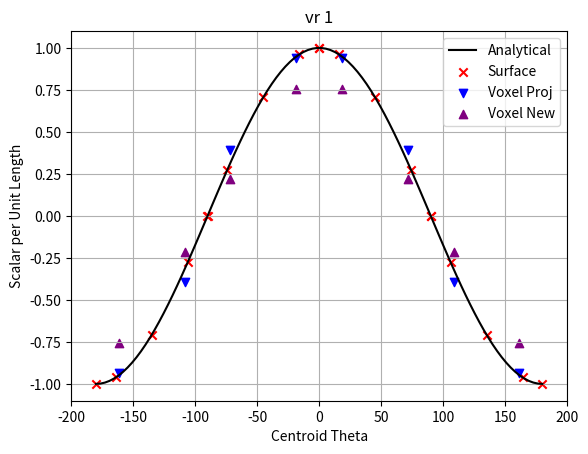
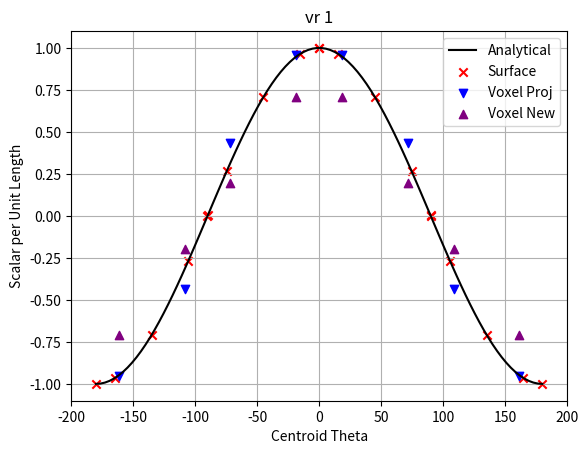
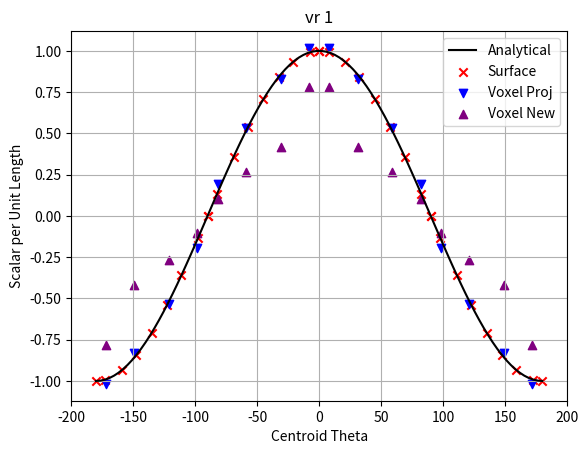
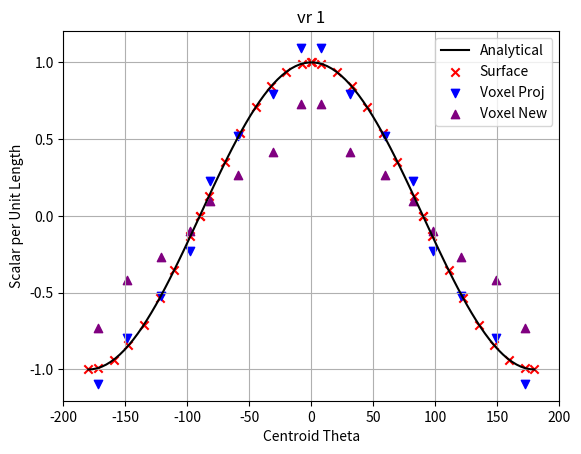
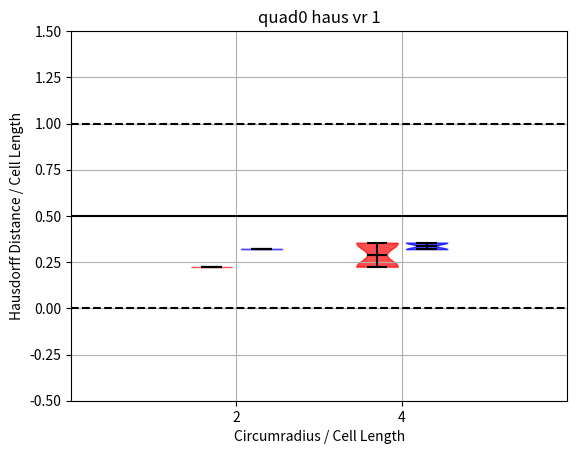
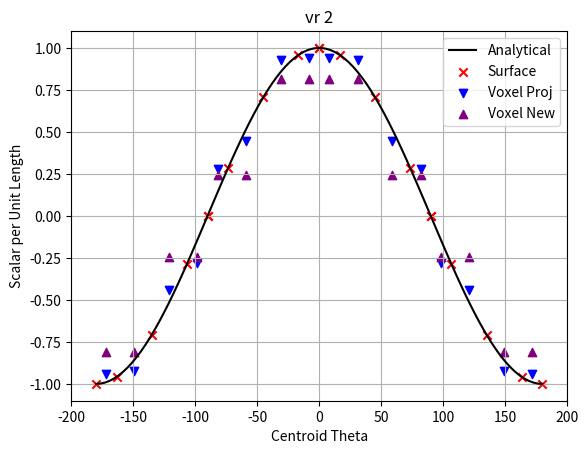
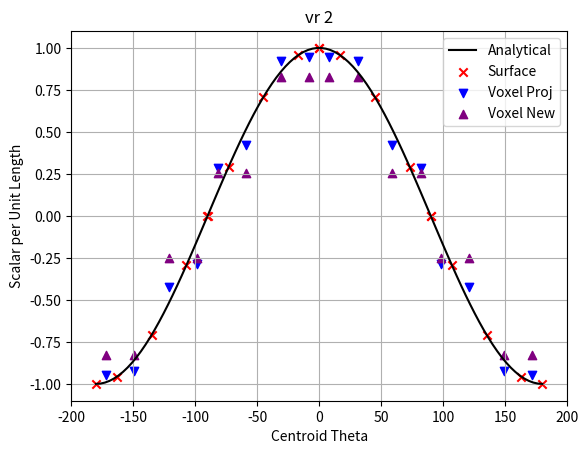
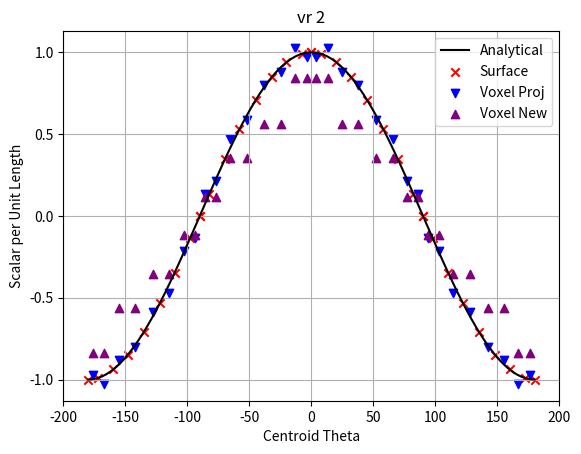
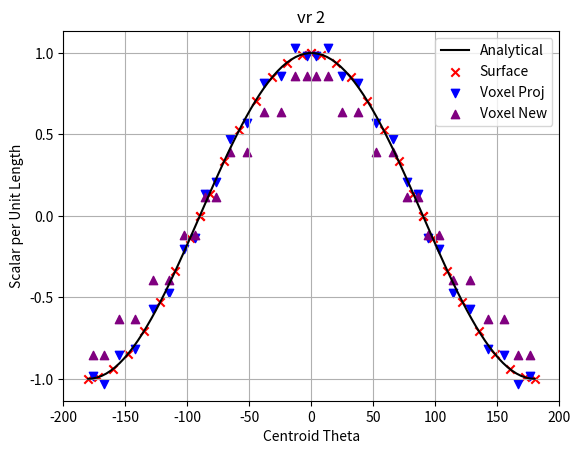
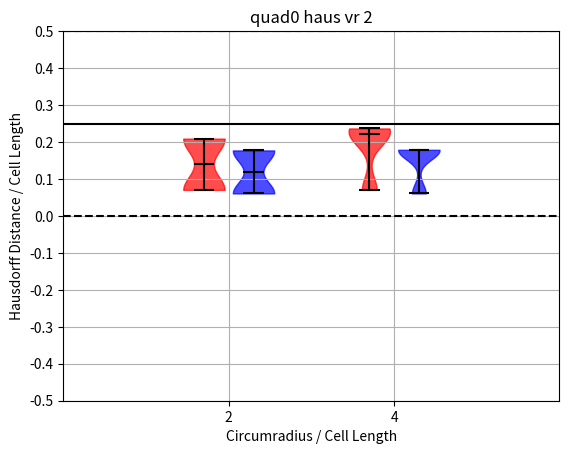
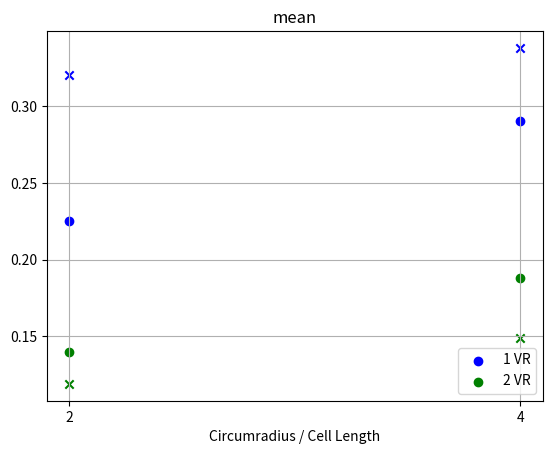
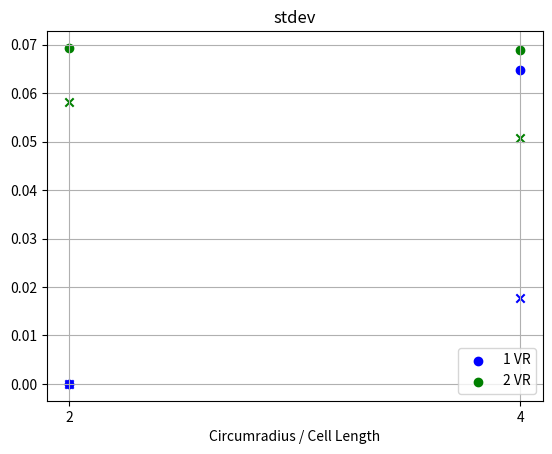

Reproduce these figures in Python, in order.
# %%
"""
Error Prediction Calculations for Isthmus
Ethan Huff (ya boi)
"""

import numpy as np
import matplotlib.pyplot as plt
import pandas as pd
from scipy.spatial import ConvexHull
import sys
import time
import copy

# %%
            
class Line:
    def __init__(self, endpts, locs=[]):
        self.vertical = 0
        self.endpts = np.array(endpts) # [[x1, y1], [x2, y2]]
        self.a = self.endpts[0] # [x,y]
        self.b = self.endpts[1]
        self.length = np.linalg.norm(self.b - self.a)
        transend = np.transpose(self.endpts)
        self.xlo = np.array([min(transend[0]), min(transend[1])])
        self.xhi = np.array([max(transend[0]), max(transend[1])])
        self.radius = 1e6
        self.theta = np.arctan2((self.b[1] - self.a[1]), (self.b[0] - self.a[0]))
        if len(locs) == 0:
            self.locs = [-1, -1]
        elif len(locs) == 2:
            self.locs = [locs[0], locs[1]]
        else:
            print('ERROR: invalid line endpoint positions')
            sys.exit(1)
        
        self.m = self.bi = 0

        if (abs(self.theta) < 1e-4):
            self.vertical = -1 # horizontal
        elif (abs(abs(self.theta) - np.pi/2) < 1e-4):
            self.vertical = 1 # vertical
        else:
            self.m = (self.b[1] - self.a[1])/(self.b[0] - self.a[0])
            self.bi = self.a[1] - self.m*self.a[0]

        self.vox_refs = []
        self.vox_fracs = []
        self.scalar = 0

        self.new_vox_refs = []
        self.new_vox_fracs = []
        self.new_intersects = []

    def get_ends(self):
        return self.endpts

    def plot(self, clr):
        ppts = np.transpose([self.a, self.b])
        plt.plot(ppts[0], ppts[1], color=clr)

    def get_y_from_x(self, x):
        if self.vertical == 1:
            return None
        elif self.vertical == -1:
            return self.a[1]
        else:
            return self.m*x + self.bi
        
    def get_x_from_y(self, y):
        if self.vertical == 1:
            return self.a[0]
        elif self.vertical == -1:
            return None
        else:
            return (y - self.bi)/self.m

class Polygon:
    def __init__(self, vertices, lines):
        self.sides = lines
        self.nsides = len(self.sides)

        self.empty_flag = 1
        if len(vertices):
            self.empty_flag = 0
            transverts = np.transpose(vertices)
            self.xlo = np.array([min(transverts[0]), min(transverts[1])])
            self.xhi = np.array([max(transverts[0]), max(transverts[1])])

    @classmethod
    def point_polygon(cls, vertices):
        sides = np.array([Line([vertices[i - 1], vertices[i]]) for i in range(len(vertices))])
        return cls(vertices, sides)

    @classmethod
    def line_polygon(cls, lines):
        vertices = []
        for sd in lines:
            vertices.append(sd.a)
            vertices.append(sd.b)
        return cls(vertices, lines)

    @classmethod
    def regular_polygon(cls, radius, nsides, rot):
        vertices = []
        dtheta = 2*np.pi/nsides
        rad_rot = (np.pi/180)*rot
        for i in range(nsides):
            # angles of corners on this line segment
            theta = np.pi/2 + dtheta*i + rad_rot
            vertices.append([radius*np.cos(theta), radius*np.sin(theta)])
        return cls.point_polygon(vertices)

    # # shoelace formula for 2D area of polygon
    # def get_polygon_area(self):
    #     max_y_mag = max(abs(np.transpose(self.vertices)[1]))
    #     area = 0
    #     apts = np.array([[pt[0], pt[1] + 1.2*max_y_mag] for pt in self.vertices])
    #     for i in range(len(apts)):
    #         pt1 = apts[i - 1]
    #         pt2 = apts[i]
    #         area += (pt2[1] + pt1[1])*(pt2[0] - pt1[0])
    #     area *= 0.5
    #     return abs(area)

    def check_point_inside(self, pt):
        for s in self.sides:
            poly_line = np.append(s.b - s.a, [0])
            point_line = np.append(pt - s.a, [0])
            zcomp = np.cross(poly_line, point_line)[2]
            if (zcomp < -1e-12):
                return 0
        return 1
    
    def plot(self, color):
        for s in self.sides:
            s.plot(color)


class Voxel:
    def __init__(self, x, v_size):
        self.x = np.array(x) # [x,y] of center
        self.size = v_size # side length
        self.type = -1
        self.weight = 0
        self.finalized = False

        crns = [self.x + np.array([-1,-1])*v_size/2,
                self.x + np.array([1,-1])*v_size/2,
                self.x + np.array([1,1])*v_size/2,
                self.x + np.array([-1,1])*v_size/2]
        self.faces = [Voxel_Face(0, crns[3], crns[0]),
                      Voxel_Face(1, crns[1], crns[2]),
                      Voxel_Face(2, crns[0], crns[1]),
                      Voxel_Face(3, crns[2], crns[3])]
        
        self.proj_surfaces = []
        self.scalar = 0

        self.new_proj_surfaces = []
        self.new_scalar = 0

    def binary_fill(self):
        self.weight = 1 # smoothed volume weight
        self.type = 0

    def plot(self, cl):
        xc = self.x[0]
        yc = self.x[1]
        hv = self.size/2*0.95
        xs = [xc - hv, xc + hv, xc + hv, xc - hv, xc - hv]
        ys = [yc - hv, yc - hv, yc + hv, yc + hv, yc - hv]
        plt.plot(xs, ys, color=cl)


class Voxel_Face:
    def __init__(self, tipo, x1, x2):
        # type (tipo) is 0-3: xlo, xhi, ylo, yhi
        self.type = tipo
        # corners in CCW order
        self.xs = [x1, x2]
        # unit outward normal
        self.n = np.zeros(3)
        if self.type == 0:
            self.n[0] = -1
        elif self.type == 1:
            self.n[0] = 1
        elif self.type == 2:
            self.n[1] = -1
        elif self.type == 3:
            self.n[1] = 1
        else:
            print('ERROR: invalid voxel face type {:d}'.format(tipo))
        self.exposed = False

class Cell:
    corner_grid = []
    leaf_cell_lens = []
    full_polygon = None
    grid = None
    def __init__(self, ixlo, ixhi, parent):
        self.ixlo = np.array(ixlo) # [i,j] indices for [x,y] of minimum corner
        self.ixhi = np.array(ixhi) # same for max corner
        self.ncells = self.ixhi - self.ixlo  # [nx, ny] for cells in each direction
        self.cell_len = self.ncells*Cell.leaf_cell_lens # length of cell sides
        self.child_cells = []
        self.subgrid = []
        self.subgrid_in = []
        self.subroot = None
        self.parent = parent

        # bounding box of corner objects, [bottom left, bottom right, top right, top left]
        i_min = self.ixlo[0]
        j_min = self.ixlo[1]
        i_max = self.ixhi[0]
        j_max = self.ixhi[1]
        self.corners = np.array([Cell.corner_grid[j_min][i_min], Cell.corner_grid[j_min][i_max],
                                 Cell.corner_grid[j_max][i_max], Cell.corner_grid[j_max][i_min]])
        self.xlo = self.corners[0].x
        self.xhi = self.corners[2].x
        self.center = (self.xhi + self.xlo)/2
        
        # 1 in , 0 out, -1 mixed
        self.in_flag = -1
        # marching squares topology index
        self.type = -1

        # empty except for leaf cells
        self.borders = [] # edges, used for marching squares interpolation
        self.voxels = []  # list of voxel objects owned by cell
        self.neighbors = []

        if all(self.ncells == 1):
            Cell.grid.cell_grid[ixlo[1]][ixlo[0]] = self
        elif any(self.ncells < 1):
            print('ERROR: fatal error in cell creation')
            exit(1)
        else:
            # split the longer dimension in roughly half
            a_dim = 0 if self.ncells[0] > self.ncells[1] else 1 # x (or y)
            b_dim = 1 if a_dim == 0 else 0            # y (or x)
            delta1 = int(self.ncells[a_dim]/2)    # lower half
            delta2 = self.ncells[a_dim] - delta1  # upper half

            # create lower half cell
            diff = np.zeros(2).astype(int)
            diff[a_dim] = delta1
            diff[b_dim] = self.ncells[b_dim]
            self.child_cells.append(Cell(ixlo, ixlo + diff, self))

            # create upper half cell
            diff[a_dim] = delta2
            self.child_cells.append(Cell(ixhi - diff, ixhi, self))

    @classmethod
    def root_cell(cls, ixlo, grid):
        # reset static variables and reinitialize
        cls.grid = grid
        cls.corner_grid = grid.corners # save the corner objects of entire grid
        cls.leaf_cell_lens = (grid.corners[1][1].x - grid.corners[0][0].x)
        cls.full_polygon = None
        return cls(ixlo, grid.ncells, None)

    @classmethod
    def root_sort_inout(cls, root, polygon):
        cls.full_polygon = polygon
        root.sort_inout(polygon)

    def clip_polyline(self, polyline):
        new_lines = []
        ext_xlo = self.xlo - 1e-15
        ext_xhi = self.xhi + 1e-15
        # check existence of polyline and overall bounding box first
        if not(polyline.empty_flag) and all(polyline.xlo < ext_xhi) and all(polyline.xhi > ext_xlo):
            # line by line
            for sd in polyline.sides:
                # check line bounding box
                if all(sd.xlo < ext_xhi) and all(sd.xhi > ext_xlo):
                    og_line = [sd.a, sd.b]
                    extrema = [min, max]
                    clipped_line = []
                    for i in range(2):
                        if all(og_line[i] > ext_xlo) and all(og_line[i] < ext_xhi):
                            clipped_line.append(og_line[i])
                        else:
                            # check for first intersection on 'i' side
                            intersects = []
                            t_vals = []
                            dx = [sd.b[0] - sd.a[0], sd.b[1] - sd.a[1]]
                            for j in range(2):
                                k = (j + 1) % 2
                                if (abs(dx[j]) > 1e-30):
                                    for xlim in [self.xlo, self.xhi]:
                                        t = (xlim[j] - sd.a[j])/dx[j]
                                        y_int = t*dx[k] + sd.a[k]
                                        if t > 0 and t < 1 and y_int > ext_xlo[k] and y_int < ext_xhi[k]:
                                            t_vals.append(t)
                                            interim = np.ones(2)
                                            interim[j] = xlim[j]
                                            interim[k] = y_int
                                            intersects.append(interim)
                                
                            # select best intersect if any valid
                            if len(intersects):
                                ind = t_vals.index(extrema[i](t_vals))
                                clipped_line.append(intersects[ind])

                    if len(clipped_line) == 2:
                        new_lines.append(Line(clipped_line))
                    # elif len(clipped_line) == 1:
                    #     print('ERROR: failure to clip line to cell')
                    #     exit(1)

        return Polygon.line_polygon(new_lines)

    def sort_inout(self, polyline, inherit=-1):
        new_polyline = polyline
        if inherit == -1:
            # create new polyline with just relevant sections
            new_polyline = self.clip_polyline(polyline)

            # if no polyline -> use full poly to check CENTER point
            if len(new_polyline.sides) < 1:
                self.in_flag = Cell.full_polygon.check_point_inside(self.center)
        else:
            self.in_flag = inherit

        for c in self.child_cells:
            c.sort_inout(new_polyline, inherit=self.in_flag)

        if self.in_flag == -1 and all(self.ncells == 1):
            self.subroot = Subcell.root_cell(self, Grid.vox_ratio, new_polyline, Cell.full_polygon)

    def add_voxel(self, vox):
        self.voxels.append(vox)

    def plot(self):
        xlo = self.corners[0].x + 0.05*Cell.leaf_cell_lens
        xhi = self.corners[2].x - 0.05*Cell.leaf_cell_lens
        xs = [xlo[0], xhi[0], xhi[0], xlo[0], xlo[0]]
        ys = [xlo[1], xlo[1], xhi[1], xhi[1], xlo[1]]
        ltj = [(0.2,0.2,0.2), (0.8,0.8,0.2), (0.5,0.5,0.2)]
        plt.plot(xs, ys, color=ltj[self.in_flag])

    def set_topology(self):
        self.type = self.corners[3].inside*8 + \
                    self.corners[2].inside*4 + \
                    self.corners[1].inside*2 + \
                    self.corners[0].inside
    
        # available locs of cell edges
        diff = np.array([[ 0.0, -0.5],  # bottom
                         [ 0.5,  0.0],  # right
                         [ 0.0,  0.5],  # top
                         [-0.5,  0.0]]) # left

        # fully outside or inside, no surface; further labels are for inside regions
        if self.type == 0 or self.type == 15:
            self.borders = []

        # two surface elements
        elif self.type == 5 or self.type == 10:
            # bottom left and top right diagonal
            if self.type == 5:
                loc1 = [0, 1]
                loc2 = [2, 3]
            # top left and bottom right diagonal
            elif self.type == 10:
                loc1 = [1, 2]
                loc2 = [3, 0]
            a1 = self.center + self.cell_len*diff[loc1[0]]
            b1 = self.center + self.cell_len*diff[loc1[1]]
            a2 = self.center + self.cell_len*diff[loc2[0]]
            b2 = self.center + self.cell_len*diff[loc2[1]]
            self.borders = [Line([a1, b1], loc1), Line([a2, b2], loc2)]

        # one surface elements
        else:
            # bottom left
            if self.type == 1:
                loc = [0, 3]
            # bottom right
            elif self.type == 2:
                loc = [1, 0]
            # bottom half
            elif self.type == 3:
                loc = [1, 3]
            # top right
            elif self.type == 4:
                loc = [2, 1]
            # right half
            elif self.type == 6:
                loc = [2, 0]
            # all but top left
            elif self.type == 7:
                loc = [2, 3]
            # top left
            elif self.type == 8:
                loc = [3, 2]
            # left half
            elif self.type == 9:
                loc = [0, 2]
            # all but top right
            elif self.type == 11:
                loc = [1, 2]
            # top half
            elif self.type == 12:
                loc = [3, 1]
            # all but bottom right
            elif self.type == 13:
                loc = [0, 1]
            # all but bottom left
            elif self.type == 14:
                loc = [3, 0]
            else:
                print('ERROR: invalid type {} for marching squares cell')
                sys.exit(1)
            a = self.center + self.cell_len*diff[loc[0]]
            b = self.center + self.cell_len*diff[loc[1]]
            self.borders = [Line([a,b], loc)]
        
    def interpolate(self):
        new_borders = []
        thresh = 0.499
        for brd in self.borders:
            loc = brd.locs
            new_endpts = []
            for i in range(2):
                pt_new = [brd.endpts[i][0], brd.endpts[i][1]]
                if loc[i] == 0:
                    corn1 = self.corners[0]
                    corn2 = self.corners[1]
                    x_new = ( (thresh - corn1.frac)/(corn2.frac - corn1.frac) )*(corn2.x[0] - corn1.x[0]) + corn1.x[0]
                    pt_new[0] = x_new
                elif loc[i] == 1:
                    corn1 = self.corners[1]
                    corn2 = self.corners[2]
                    y_new = ( (thresh - corn1.frac)/(corn2.frac - corn1.frac) )*(corn2.x[1] - corn1.x[1]) + corn1.x[1]
                    pt_new[1] = y_new
                elif loc[i] == 2:
                    corn1 = self.corners[2]
                    corn2 = self.corners[3]
                    x_new = ( (thresh - corn1.frac)/(corn2.frac - corn1.frac) )*(corn2.x[0] - corn1.x[0]) + corn1.x[0]
                    pt_new[0] = x_new
                elif loc[i] == 3:
                    corn1 = self.corners[3]
                    corn2 = self.corners[0]
                    y_new = ( (thresh - corn1.frac)/(corn2.frac - corn1.frac) )*(corn2.x[1] - corn1.x[1]) + corn1.x[1]
                    pt_new[1] = y_new
                else:
                    print('ERROR: invalid edge type {}'.format(loc[0]))
                    sys.exit(1)
                new_endpts.append(np.array(pt_new))
            new_borders.append(Line([new_endpts[0], new_endpts[1]], loc))
        self.borders = new_borders


# cells within the leaf cells down to the scale of voxels
class Subcell:
    full_polyline = None
    voxel_ratio = 0
    vox_len = 0
    def __init__(self, ixlo, nvoxs, parent, leaf=None):
        self.ixlo = ixlo
        self.ixhi = ixlo + nvoxs
        self.nvoxs = nvoxs  # [nx, ny] for voxels in each direction
        self.child_cells = []
        self.parent = parent
        self.leaf = leaf
        if leaf == None:
            self.leaf = parent.leaf

        # bounding box of corner objects, [bottom left, bottom right, top right, top left]
        self.xlo = self.leaf.xlo + Subcell.vox_len*self.ixlo
        self.xhi = self.xlo + Subcell.vox_len*self.nvoxs
        self.center = (self.xhi + self.xlo)/2
        
        # 1 in , 0 out, -1 mixed
        self.in_flag = -1

        if all(self.nvoxs == 1):
            self.leaf.subgrid[ixlo[1]][ixlo[0]] = self
        elif any(self.nvoxs < 1):
            print('ERROR: fatal error in subcell creation')
            exit(1)
        else:
            # split the longer dimension in roughly half
            a_dim = 0 if nvoxs[0] > nvoxs[1] else 1 # x (or y)
            b_dim = 1 if a_dim == 0 else 0          # y (or x)
            delta1 = int(self.nvoxs[a_dim]/2)    # lower half
            delta2 = self.nvoxs[a_dim] - delta1  # upper half

            # create lower half cell
            diff = np.zeros(2).astype(int)
            diff[a_dim] = delta1
            diff[b_dim] = self.nvoxs[b_dim]
            self.child_cells.append(Subcell(self.ixlo, diff, self))

            # create upper half cell
            diff[a_dim] = delta2
            self.child_cells.append(Subcell(self.ixhi - diff, diff, self))

    @classmethod
    def root_cell(cls, c_leaf, voxel_ratio, polyline, full_poly):
        cls.full_polyline = full_poly
        cls.voxel_ratio = voxel_ratio
        cls.vox_len = Cell.leaf_cell_lens[0]/voxel_ratio
        c_leaf.subgrid = np.zeros((voxel_ratio, voxel_ratio)).astype(int).tolist()
        new_root = cls(np.array([0,0]), np.array([voxel_ratio, voxel_ratio]), None, leaf=c_leaf)
        new_root.sort_inout(polyline)
        c_leaf.subgrid_in = np.array([[True if c_leaf.subgrid[n][m].in_flag == 1 else False for m in range(voxel_ratio)] for n in range(voxel_ratio)])
        return new_root


    def clip_polyline(self, polyline):
        new_lines = []
        ext_xlo = self.xlo - 1e-15
        ext_xhi = self.xhi + 1e-15
        # check existence of polyline and overall bounding box first
        if not(polyline.empty_flag) and all(polyline.xlo < ext_xhi) and all(polyline.xhi > ext_xlo):
            # line by line
            for sd in polyline.sides:
                # check line bounding box
                if all(sd.xlo < ext_xhi) and all(sd.xhi > ext_xlo):
                    og_line = [sd.a, sd.b]
                    extrema = [min, max]
                    clipped_line = []
                    for i in range(2):
                        if all(og_line[i] > ext_xlo) and all(og_line[i] < ext_xhi):
                            clipped_line.append(og_line[i])
                        else:
                            # check for first intersection on 'i' side
                            intersects = []
                            t_vals = []
                            dx = [sd.b[0] - sd.a[0], sd.b[1] - sd.a[1]]
                            for j in range(2):
                                k = (j + 1) % 2
                                if (abs(dx[j]) > 1e-30):
                                    for xlim in [self.xlo, self.xhi]:
                                        t = (xlim[j] - sd.a[j])/dx[j]
                                        y_int = t*dx[k] + sd.a[k]
                                        if t > 0 and t < 1 and y_int > ext_xlo[k] and y_int < ext_xhi[k]:
                                            t_vals.append(t)
                                            interim = np.ones(2)
                                            interim[j] = xlim[j]
                                            interim[k] = y_int
                                            intersects.append(interim)
                                
                            # select best intersect if any valid
                            if len(intersects):
                                ind = t_vals.index(extrema[i](t_vals))
                                clipped_line.append(intersects[ind])

                    if len(clipped_line) == 2:
                        new_lines.append(Line(clipped_line))
                    # elif len(clipped_line) == 1:
                    #     print('ERROR: failure to clip line to cell')
                    #     exit(1)

        return Polygon.line_polygon(new_lines)

    def sort_inout(self, polyline, inherit=-1):
        new_polyline = polyline
        if inherit == -1:
            # create new polyline with just relevant sections
            new_polyline = self.clip_polyline(polyline)

            # if no polyline -> use full poly to check CENTER point
            if len(new_polyline.sides) < 1 or all(self.nvoxs == 1):
                self.in_flag = Subcell.full_polyline.check_point_inside(self.center)
        else:
            self.in_flag = inherit

        for c in self.child_cells:
            c.sort_inout(new_polyline, inherit=self.in_flag)

class Corner:
    def __init__(self, x):
        self.x = x
        self.inside = -1 # 1 if inside, 0 if outside, -1 if unassigned
        self.frac = 0

class Grid:
    vox_ratio = 0
    def __init__(self, polygon, origin, ncells, cell_len, vox_ratio, scale_flag=False):
        Grid.vox_ratio = vox_ratio
        self.scale_flag = scale_flag
        self.xlo = origin
        self.xhi = origin + ncells*cell_len
        self.ncells = ncells
        self.cell_len = cell_len
        self.nvox = 0
        self.mc_surf = []

        # possible x and y coordinates of corners in grid
        self.ylines = []
        self.xlines=  []
        for j in range(ncells[1] + 1):
            self.ylines.append(self.xlo[1] + self.cell_len*j)
        for i in range(ncells[0] + 1):
            self.xlines.append(self.xlo[0] + self.cell_len*i)

        # create grid corners
        self.corners = []
        for j in range(ncells[1] + 1):
            corner_line = []
            for i in range(ncells[0] + 1):
                cx = self.xlo + self.cell_len*np.array([i,j])
                corner_line.append(Corner(cx))
            self.corners.append(corner_line)

        # recursively create grid cells and reference in grid format
        self.cell_grid = np.zeros((ncells[1], ncells[0])).astype(int).tolist()
        self.root_cell = Cell.root_cell([0, 0], self)

        # sort cells by polygon
        Cell.root_sort_inout(self.root_cell, polygon)

        # set neighbor cells
        nnlim = 1
        for j in range(len(self.cell_grid)):
            for i in range(len(self.cell_grid[j])):
                c_cell = self.cell_grid[j][i]
                for nj in range(j - nnlim, j + nnlim + 1):
                    if nj > -1 and nj < len(self.cell_grid):
                        for ni in range(i - nnlim, i + nnlim + 1):
                            if ni > -1 and ni < len(self.cell_grid[j]):
                                c_cell.neighbors.append(self.cell_grid[nj][ni])

        #     s_thresh = vox.type + 2 if vox.type < 0 else vox.type - 2
        #     if i > 0 and j > 0 and self.vox_grid[j - 1][i - 1].type == s_thresh:
        #         sl_scale = True
        #     if i < len(self.vox_grid[j]) - 1 and j > 0 and self.vox_grid[j - 1][i + 1].type == s_thresh:
        #         sl_scale = True
        #     if i < len(self.vox_grid[j]) - 1 and j < len(self.vox_grid) - 1 and self.vox_grid[j + 1][i + 1].type == s_thresh:
        #         sl_scale = True
        #     if i > 0 and j < len(self.vox_grid) - 1 and self.vox_grid[j + 1][i - 1].type == s_thresh:
        #         sl_scale = True
                        



    def create_voxels(self, voxel_ratio):
        voxel_ratio = int(voxel_ratio)
        voxel_size = Cell.leaf_cell_lens[0]/voxel_ratio
        ny = self.root_cell.ncells[1]
        nx = self.root_cell.ncells[0]
        vg = [[Voxel([self.xlo[0] + (i + 0.5)*voxel_size, self.xlo[1] + (j + 0.5)*voxel_size], voxel_size)
               for i in range(nx*voxel_ratio)] for j in range(ny*voxel_ratio)]
        self.vox_grid = np.array(vg)
        for j in range(len(self.cell_grid)):
            for i in range(len(self.cell_grid[j])):
                c_cell = self.cell_grid[j][i]
                # whole cell is inside or outside
                if c_cell.in_flag == 1 or c_cell.in_flag == 0:
                    for n in range(voxel_ratio):
                        for m in range(voxel_ratio):
                            vy = voxel_ratio*j + n
                            vx = voxel_ratio*i + m
                            c_vox = self.vox_grid[vy][vx]
                            if c_cell.in_flag:
                                c_vox.binary_fill()
                                self.nvox += 1
                            c_cell.add_voxel(c_vox)
                # cell is mixed
                else:
                    # split cell into regions like when cell grid was created
                    # return subgrid of voxel_ratio**2 of valid positions
                    subgrid_in = c_cell.subgrid_in
                    for n in range(len(subgrid_in)):
                        for m in range(len(subgrid_in[n])):
                            vy = voxel_ratio*j + n
                            vx = voxel_ratio*i + m
                            c_vox = self.vox_grid[vy][vx]
                            if subgrid_in[n][m]:
                                c_vox.binary_fill()
                                self.nvox += 1
                            c_cell.add_voxel(c_vox)

        # set voxel weights to something other than 0 or 1
        level = 0
        w_max = np.ceil((3*voxel_ratio/2) - 0.5)
        w_min = np.floor(-(3*voxel_ratio/2) - 0.5)
        while level <= w_max or (-level - 1) >= w_min:
            t1 = level
            t2 = -level - 1
            for j in range(1, len(self.vox_grid) - 1):
                for i in range(1, len(self.vox_grid[j]) - 1):
                    vox = self.vox_grid[j][i]
                    if vox.finalized == False:
                        if vox.type == t1:
                            # check 4 cardinal neighbors, initially assume surrounded by voxels
                            surrounded = True

                            if self.vox_grid[j][i - 1].type < vox.type:
                                surrounded = False
                            if self.vox_grid[j - 1][i].type < vox.type:
                                surrounded = False
                            if self.vox_grid[j][i + 1].type < vox.type:
                                surrounded = False
                            if self.vox_grid[j + 1][i].type < vox.type:
                                surrounded = False

                            if surrounded:
                                vox.type = t1 + 1
                            else:
                                vox.finalized = True
                        
                        elif vox.type == t2:
                            # check 4 cardinal neighbors, initially assume surrounded by voxels
                            surrounded = True
                            if self.vox_grid[j][i - 1].type > vox.type:
                                surrounded = False
                            if self.vox_grid[j - 1][i].type > vox.type:
                                surrounded = False
                            if self.vox_grid[j][i + 1].type > vox.type:
                                surrounded = False
                            if self.vox_grid[j + 1][i].type > vox.type:
                                surrounded = False

                            if surrounded:
                                vox.type = t2 - 1
                            else:
                                vox.finalized = True
            level += 1
            assert(level < 1000)

        t1 = level
        t2 = -level - 1
        for j in range(1, len(self.vox_grid) - 1):
            for i in range(1, len(self.vox_grid[j]) - 1):
                vox = self.vox_grid[j][i]
                if vox.finalized == False:
                    vox.finalized = True


        if self.scale_flag:
            for j in range(len(self.vox_grid)):
                for i in range(len(self.vox_grid[j])):
                    vox = self.vox_grid[j][i]
                    dvox = (0.5 + vox.type)
                    # if self.new_baba:
                    #     sl_scale = False
                    #     s_thresh = vox.type + 2 if vox.type < 0 else vox.type - 2
                    #     if i > 0 and j > 0 and self.vox_grid[j - 1][i - 1].type == s_thresh:
                    #         sl_scale = True
                    #     if i < len(self.vox_grid[j]) - 1 and j > 0 and self.vox_grid[j - 1][i + 1].type == s_thresh:
                    #         sl_scale = True
                    #     if i < len(self.vox_grid[j]) - 1 and j < len(self.vox_grid) - 1 and self.vox_grid[j + 1][i + 1].type == s_thresh:
                    #         sl_scale = True
                    #     if i > 0 and j < len(self.vox_grid) - 1 and self.vox_grid[j + 1][i - 1].type == s_thresh:
                    #         sl_scale = True
                        
                    #     if sl_scale:
                    #         dvox /= np.sqrt(2)
                    vox.weight = 0.5*(1 + dvox*(2/(3*voxel_ratio)))
                    vox.weight = min(vox.weight, 1.0)
                    vox.weight = max(0.0, vox.weight)



        # fill corners of cells with voxel mass
        for j in range(len(self.cell_grid)):
            for i in range(len(self.cell_grid[j])):
                c_cell = self.cell_grid[j][i]
                for vox in c_cell.voxels:
                    if vox.weight > 1e-12:
                        # split area between corners
                        # left-right (x axis), then bottom-top (y axis)
                        ylow = [0, 0]
                        for i in range(2):
                            ind = (c_cell.center[i] - (vox.x[i] - 0.5*vox.size))/vox.size
                            if ind > 1.0:
                                ylow[i] = 1.0
                            elif ind < 0:
                                ylow[i] = 0.0
                            else:
                                ylow[i] = ind

                        c_cell.corners[0].frac += vox.weight*(ylow[0]*ylow[1])
                        c_cell.corners[1].frac += vox.weight*((1 - ylow[0])*ylow[1])
                        c_cell.corners[2].frac += vox.weight*((1 - ylow[0])*(1 - ylow[1]))
                        c_cell.corners[3].frac += vox.weight*(ylow[0]*(1 - ylow[1]))
        
        for j in range(len(self.corners)):
            for i in range(len(self.corners[j])):
                c_corn = self.corners[j][i]
                c_corn.frac /= voxel_ratio**2 # scale area relative to cell
                if c_corn.frac > 0.499:
                    c_corn.inside = 1
                else:
                    c_corn.inside = 0


        # for found surface voxels, determine which faces are exposed
        for j in range(len(self.vox_grid)):
            for i in range(len(self.vox_grid[j])):
                vox = self.vox_grid[j][i]
                if vox.type == 0:
                    if i == 0 or self.vox_grid[j][i - 1].type < 0:
                        vox.faces[0].exposed = True
                    if i == len(self.vox_grid[j]) - 1 or self.vox_grid[j][i + 1].type < 0:
                        vox.faces[1].exposed = True
                    if j == 0 or self.vox_grid[j - 1][i].type < 0:
                        vox.faces[2].exposed = True
                    if j == len(self.vox_grid) - 1 or self.vox_grid[j + 1][i].type < 0:
                        vox.faces[3].exposed = True

    # associate each triangle to voxels based on inward normal view of voxel faces
    def voxels_to_surfaces(self):        
        # first assign voxels to each triangle in each cell
        for j in range(len(self.cell_grid)):
            for i in range(len(self.cell_grid[j])):
                c_cell = self.cell_grid[j][i]
                if len(c_cell.borders):
                    # collect all voxels in current and neighboring cells
                    c_voxels = []
                    for neighbor in c_cell.neighbors:
                        for vox in neighbor.voxels:
                            if vox.type == 0:
                                c_voxels.append(vox)
                    
                    # project eligible exposed voxel faces onto triangle plane and test for intersection
                    for t in c_cell.borders:
                        v_refs = []      # voxel ids 
                        v_areas = []    # intersected area
                        t_area = np.linalg.norm(t.b - t.a) # triangle area
                        ntheta = t.theta - np.pi/2 # outward normal angle
                        t_norm = np.array([np.cos(ntheta), np.sin(ntheta)])
                        for vox in c_voxels:
                            for f in vox.faces:
                                if (f.exposed) and (np.dot(f.n[:2], t_norm) > 0):
                                    proj_f = Line([f.xs[i] - t_norm*np.dot(t_norm, f.xs[i] - t.a) for i in range(2)])
                                    
                                    # start here
                                    #area = np.random.random()*t_area # find area of overlap between projected face and triangle
                                    area = get_intersection_area(proj_f, t)
                                    vox.proj_surfaces.append(t)
                                    vox.proj_surfaces = list(set(vox.proj_surfaces)) # prevent duplicates in list
                                    v_refs.append(vox)
                                    v_areas.append(area)

                        # collect voxel face areas together
                        for i in range(len(v_refs)):
                            if (v_refs[i] in t.vox_refs):
                                ind = t.vox_refs.index(v_refs[i])
                                t.vox_fracs[ind] += v_areas[i]
                            else:
                                if (v_areas[i] > t_area*1e-6):  #### need to be changed according voxel resolution
                                    t.vox_refs.append(v_refs[i])
                                    t.vox_fracs.append(v_areas[i])

        # now normalize scalar fractions by total voxel face area intercepted by the triangle
        low_area = 0
        for t in self.mc_surf:
            t.vox_fracs = np.array(t.vox_fracs)
            total_area = t.vox_fracs.sum()
            if (total_area < 1e-6*np.linalg.norm(t.b - t.a)):  #### need to be changed according voxel resolution   
                low_area += 1
                print('Uh oh, no voxel face area available for this triangle')
                print(t.a)
                print(t.b)
                print(t.vox_fracs)
                print()
            t.vox_fracs = t.vox_fracs / total_area
        if (low_area):
            print('WARNING: {:.1f} % of triangles have (near-)zero area intersected by voxel faces'.format(100*low_area/len(self.mc_surf)))

    # associate each triangle to voxels based on inward normal view of voxel faces
    def new_voxels_to_surfaces(self):        
        # first assign voxels to each triangle in each cell
        for j in range(len(self.cell_grid)):
            for i in range(len(self.cell_grid[j])):
                c_cell = self.cell_grid[j][i]
                
                # set neighbor cells
                c_neighbors = []
                nnlim = 3
                for nj in range(j - nnlim, j + nnlim + 1):
                    if nj > -1 and nj < len(self.cell_grid):
                        for ni in range(i - nnlim, i + nnlim + 1):
                            if ni > -1 and ni < len(self.cell_grid[j]):
                                c_neighbors.append(self.cell_grid[nj][ni])

                # collect all surfaces in current and neighboring cells
                c_bords = []
                for neighbor in c_neighbors:
                    c_bords += neighbor.borders
                
                zero_voxs = [vox for vox in c_cell.voxels if vox.type == 0]
                for vox in zero_voxs:
                    # find closest surface point from vox center to nearby borders
                    bord_cands = []
                    for t in c_bords:
                        c_dist, intersect, end_flag = scalar_hausdorff(t, vox.x)
                        bord_cands.append(Intersect(t, c_dist, intersect, end_flag))
                        
                    if len(bord_cands):
                        # find corner pairs first
                        final_cands = [bord_cands[0]]
                        for i in range(1, len(bord_cands)):
                            bc = bord_cands[i]
                            partner = False
                            if bc.endpt_flag:
                                for fc in final_cands:
                                    # check and assign if partner
                                    partner = fc.check_partner(bc)
                            if partner == False:        
                                final_cands.append(bc)

                        # find intersect with smallest distance
                        final_dists = [fc.dist for fc in final_cands]
                        final_ind = final_dists.index(min(final_dists))
                        final_intersect = final_cands[final_ind]
                        final_intersect.allocate_voxel(vox)

                    else:
                        print('WARNING: no border found for voxel at {}'.format(vox.x))

        # now normalize scalar fractions by total voxel face area intercepted by the triangle
        low_area = 0
        for t in self.mc_surf:
            t.new_vox_fracs = np.array(t.new_vox_fracs)
            total_area = t.new_vox_fracs.sum()
            if (total_area < 0.49): # if no voxels assigned, even a shared one
                low_area += 1
                print('Uh oh, no voxel face area available for this triangle')
                print(t.a)
                print(t.b)
                print(t.new_vox_fracs)
                print()
            t.new_vox_fracs = t.new_vox_fracs / total_area
        if (low_area):
            print('WARNING: {:.1f} % of triangles have (near-)zero area intersected by voxel faces'.format(100*low_area/len(self.mc_surf)))


    # theta_fn is function of theta for the scalar per unit length value
    def apply_scalars(self, theta_fn):
        plt.figure()
        all_thetas = np.linspace(-np.pi, np.pi, 100)
        analytical = theta_fn(all_thetas)
        plt.plot(all_thetas*180/np.pi, analytical, color='black', label='Analytical')

        surf_pts = []
        for surf in self.mc_surf:
            centroid = (surf.b + surf.a)/2
            theta = np.arctan2(centroid[1], centroid[0])
            surf.scalar = theta_fn(theta)*surf.length
            surf_pts.append([theta, surf.scalar/surf.length])
            for i in range(len(surf.vox_refs)):
                vox = surf.vox_refs[i]
                vox.scalar += surf.scalar*surf.vox_fracs[i]
            for i in range(len(surf.new_vox_refs)):
                vox = surf.new_vox_refs[i]
                vox.new_scalar += surf.scalar*surf.new_vox_fracs[i]
        transsurf = np.transpose(surf_pts)
        plt.scatter(transsurf[0]*180/np.pi, transsurf[1], color='red', marker='x', label='Surface')

        vox_guess = []
        new_vox_guess = []
        for j in range(len(self.vox_grid)):
            for i in range(len(self.vox_grid[j])):
                vox = self.vox_grid[j][i]
                if vox.type == 0:
                    theta = np.arctan2(vox.x[1], vox.x[0])
                    exp_factor = np.sqrt(sum([f.exposed for f in vox.faces]))
                    vox_guess.append([theta, vox.scalar/(vox.size*exp_factor)])
                    new_vox_guess.append([theta, vox.new_scalar/(vox.size*exp_factor)])

        transvox_guess = np.transpose(vox_guess)
        transvox_new_guess = np.transpose(new_vox_guess)
        plt.scatter(transvox_guess[0]*180/np.pi, transvox_guess[1], color='blue', marker='v', label='Voxel Proj')
        plt.scatter(transvox_new_guess[0]*180/np.pi, transvox_new_guess[1], color='purple', marker='^', label='Voxel New')
        plt.legend()
        plt.grid()
        plt.xlabel('Centroid Theta')
        plt.ylabel('Scalar per Unit Length')
        plt.xlim(-200, 200)
        plt.title('vr ' + str(self.vox_ratio))

    def simple_ms_surface(self):
        for j in range(len(self.cell_grid)):
            for i in range(len(self.cell_grid[j])):
                c_cell = self.cell_grid[j][i]
                inside = np.array([c_cell.corners[a].frac + 1e-8 < 0.5 for a in range(4)])
                if not(all(inside)) and not(all(~inside)):
                    c_cell.set_topology()
                    c_cell.interpolate()
                    for bd in c_cell.borders:
                        self.mc_surf.append(bd)

    def plot_ms_surface(self):
        if self.scale_flag:
            hue = 'pink'
        else:
            hue = 'blue'
        for j in range(len(self.cell_grid)):
            for i in range(len(self.cell_grid[j])):
                for ccb in self.cell_grid[j][i].borders:
                    ccb.plot(hue)

        for j in range(len(self.cell_grid)):
            for i in range(len(self.cell_grid[j])):
                for ccb in self.cell_grid[j][i].borders:
                    for k in range(len(ccb.new_vox_refs)):
                        vx = ccb.new_vox_refs[k].x
                        ix = ccb.new_intersects[k]
                        coords = np.transpose([vx, ix])
                        plt.plot(coords[0], coords[1], color='green')

    def plot_cells(self):
        for cl in range(len(self.cell_grid)):
            for c in range(len(self.cell_grid[cl])):
                self.cell_grid[cl][c].plot()

    def plot_voxels(self):
        for vl in self.vox_grid:
            for v in vl:
                if v.type == 0:
                    v.plot('black')

class Intersect:
    def __init__(self, line, dist, intersect, end_flag):
        self.owner = line
        self.dist = dist
        self.x = intersect
        self.endpt_flag = end_flag
        self.partner = None # another line if a corner

    def check_partner(self, potential):
        if self.endpt_flag and potential.endpt_flag:
            lm = min(self.owner.length, potential.owner.length)
            xlo = self.x - 0.001*lm*np.ones(2)
            xhi = self.x + 0.001*lm*np.ones(2)
            if all(potential.x < xhi) and all(potential.x > xlo):
                if self.partner == None:
                    self.partner = potential.owner
                    return True
                else:
                    print('ERROR: >2 line segments present at a corner')
                    exit(1)

        return False
    
    def allocate_voxel(self, vox):
        if self.partner == None:
            self.owner.new_vox_refs.append(vox)
            self.owner.new_vox_fracs.append(1)
            self.owner.new_intersects.append(copy.copy(self.x))
        else:
            self.owner.new_vox_refs.append(vox)
            self.partner.new_vox_refs.append(vox)
            self.owner.new_intersects.append(copy.copy(self.x))
            self.partner.new_intersects.append(copy.copy(self.x))

            self.owner.new_vox_fracs.append(0.5)
            self.partner.new_vox_fracs.append(0.5)

# minimum distance of point x to any part of a line segment ab
def scalar_hausdorff(line, x):
    ax = x - line.a
    ab = line.b - line.a
    ab_len = np.linalg.norm(ab)
    ax_len = np.linalg.norm(ax)
    frac = np.dot(ax, ab)/ab_len**2

    end_flag = False
    if frac <= 0:
        c_dist = np.linalg.norm(ax)
        intersect = copy.copy(line.a)
        end_flag = True
    elif frac >= 1:
        c_dist = np.linalg.norm(x - line.b)
        intersect = copy.copy(line.b)
        end_flag = True
    else:
        ax3 = np.append(ax, [0])
        ab3 = np.append(ab, [0])
        cross = np.cross(ax3, ab3)
        norm_cross = np.linalg.norm(cross)
        if norm_cross/(ax_len*ab_len) < 1e-5:
            c_dist = 0
            intersect = copy.copy(x)
        else:
            c_dist = norm_cross/ab_len
            intersect = line.a + frac*ab

    return c_dist, intersect, end_flag

# get length of the intersection of two line segments
def get_intersection_area(base, proj):
    diff = base.b - base.a
    base_len = np.linalg.norm(diff)
    if base_len < 1e-20:
        return 0
    ind = 0 if abs(diff[0]) > abs(diff[1]) else 1

    # t of base a is 0, base b is 1
    t_a = (proj.a[ind] - base.a[ind])/diff[ind]
    t_b = (proj.b[ind] - base.a[ind])/diff[ind]

    # check bounding line
    if (t_a < 0 and t_b < 0) or (t_a > 1 and t_b > 1):
        return 0
    else:
    # clip projected line to base line, t = [0, 1]
        t_a = max(t_a, 0)
        t_b = max(t_b, 0)

        t_a = min(t_a, 1)
        t_b = min(t_b, 1)
        t_diff = abs(t_b - t_a)
        return t_diff*base_len

# minimum distance of point x to any part of a line segment
def line_hausdorff_distance(line, x):
    ax = np.append(x - line.a, [0])
    ab = np.append(line.b - line.a, [0])
    line_length = np.linalg.norm(ab)
    cross = np.cross(ax, ab)
    frac = np.dot(ax, ab)/line_length**2
    if frac < 0:
        c_dist = np.linalg.norm(ax)
        c_norm = -ax/c_dist
    elif frac > 1:
        vec = np.append(x - line.b, [0])
        c_dist = np.linalg.norm(vec)
        c_norm = -vec/c_dist
    else:
        norm_cross = np.linalg.norm(cross)
        if norm_cross < 1e-10:
            c_dist = 0
            c_norm = np.zeros(3)
        else:
            c_dist = norm_cross/line_length
            bign = np.cross(ab, cross)
            c_norm = -bign/np.linalg.norm(bign)

    return c_dist, c_norm, cross


# minimum distance of point x to any part of the polygon
def polygon_hausdorff_distance(polyline, x):
    dist = 1e12
    norm = [0,0,0]
    for line in polyline:
        c_dist, c_norm, cross = line_hausdorff_distance(line, x)
        
        if c_dist < abs(dist):
            dist = c_dist
            if cross[2] > 0:
                dist *= -1
            norm = [c_norm[i] for i in range(3)]
    return dist, norm

def get_ms_dt(t0):
    return 1000*(time.time() - t0)

def get_dt(t0):
    return time.time() - t0

def plot_geometry(grid, polygon):
    plt.figure()
    plt.gca().set_aspect('equal')
    polygon.plot('purple')
    grid.plot_cells()
    grid.plot_voxels()
    grid.plot_ms_surface()
    for mcs in grid.mc_surf:
        dist1, norm1 = polygon_hausdorff_distance(polygon.sides, mcs.a)

        dist2, norm2 = polygon_hausdorff_distance(polygon.sides, mcs.b)

        if dist2 > 0:
            plt.plot([mcs.b[0], mcs.b[0] + dist2*norm2[0]],[mcs.b[1], mcs.b[1] + dist2*norm2[1]], color='green')
        else:
            plt.plot([mcs.b[0], mcs.b[0] - dist2*norm2[0]],[mcs.b[1], mcs.b[1] - dist2*norm2[1]], color='red')
        if dist1 > 0:
            plt.plot([mcs.a[0], mcs.a[0] + dist1*norm1[0]],[mcs.a[1], mcs.a[1] + dist1*norm1[1]], color='green')
        else:
            plt.plot([mcs.a[0], mcs.a[0] - dist1*norm1[0]],[mcs.a[1], mcs.a[1] - dist1*norm1[1]], color='red')


def run_case(shape_key, grid_ratio, voxel_ratio, off_coeffs):
    circumradius = 2
    signed_hausdorff = []
    settings = [False, True]

    for x in settings:
        print('GR: {:d}, VR: {:d}:'.format(grid_ratio, voxel_ratio))
        t0 = time.time()

        shape = shape_dict[shape_key]
        polygon = Polygon.regular_polygon(circumradius, shape[0], shape[1])

        l_c = circumradius/grid_ratio
        ncr = (int(1.2*circumradius/l_c + 1)*np.ones(2)).astype(int)
        offset = off_coeffs*l_c
        origin = -ncr*l_c + offset
        ncells = 2*ncr

        grid = Grid(polygon, origin, ncells, l_c, voxel_ratio, scale_flag=x)

        # create voxelized surface from polygon
        grid.create_voxels(voxel_ratio)

        # get a (simplified) marching squares surface from voxel grid
        grid.simple_ms_surface()

        # divide voxels among surface elements
        grid.voxels_to_surfaces()

        # try simpler method
        grid.new_voxels_to_surfaces()

        grid.apply_scalars(np.cos)

        csd = []
        nbvox = 0
        out_bvox = 0
        for j in range(len(grid.cell_grid)):
            for i in range(len(grid.cell_grid[j])):
                c_cell = grid.cell_grid[j][i]
                borders = [c_bord for neighbor in c_cell.neighbors for c_bord in neighbor.borders]
                edgee = np.array([v.type == 0 for v in c_cell.voxels])
                if len(borders) < 1 and any(edgee):
                    print('NO BORDERS')
                for vox in c_cell.voxels:
                    if vox.type == 0:
                        dist, norm = polygon_hausdorff_distance(borders, vox.x)
                        csd.append(dist)
                        nbvox += 1
                        if dist < 0:
                            out_bvox += 1

        #plot_geometry(grid, polygon)

        tf = time.time() - t0
        tsc = 1000*tf/(len(grid.cell_grid)*len(grid.cell_grid[0]))
        print('\tTime for case: {:.2f} s ({:.2f} ms per cell)'.format(tf, tsc))
        signed_hausdorff.append(np.array(csd)/l_c)
        print('Min: {:.2f} Max: {:.2f}'.format(min(signed_hausdorff[-1]), max(signed_hausdorff[-1])))
        print('Percent border voxels outside: {:.2f} %'.format(100*out_bvox/nbvox))
        print()

    return signed_hausdorff

shape_dict = {'tri0'   : (3, 0),
              'tri90'  : (3, 90),
              'quad0'  : (4, 0),
              'quad45' : (4, 45),
              'pent0'  : (5, 0),
              'hex0'   : (6, 0),
              'triac0': (30, 0)}
# technically 30 sided is triacontagon, tridecagon is 13
shape_data = list(shape_dict.keys())
grid_ratio = [2, 4] #[64, 32, 16, 8, 4, 2]
voxel_ratio = [1, 2] #[64, 32, 16, 8, 4, 2, 1]
s_name = 'quad0'

class Sample:
    def __init__(self, array):
        self.data = np.array(array)
        self.mean = np.mean(self.data)
        self.stdev = np.std(self.data)

def violin_settings(v_plot, hue):
    for box in v_plot['bodies']:
        box.set_color(hue)
        box.set_alpha(0.7)
    v_plot['cmedians'].set_color('black')
    v_plot['cmins'].set_color('black')
    v_plot['cmaxes'].set_color('black')
    v_plot['cbars'].set_color('black')

old_samples = []
new_samples = []
for vr in voxel_ratio:
    og_hdd = []
    new_hdd = []
    osamp = []
    nsamp = []
    for gr in grid_ratio:
        oc = np.array([0, 0])
        chdd = run_case(s_name, gr, vr, oc)
        og_hdd.append(chdd[0])
        new_hdd.append(chdd[1])
        osamp.append(Sample(chdd[0]))
        nsamp.append(Sample(chdd[1]))
    old_samples.append(osamp)
    new_samples.append(nsamp)
    plt.figure()
    sfac = 2
    poss = np.linspace(1, len(og_hdd), len(og_hdd))*sfac
    sh0 = plt.violinplot(og_hdd, positions=poss-0.3, showmedians=True)
    violin_settings(sh0, 'red')
    sh1 = plt.violinplot(new_hdd, positions=poss+0.3, showmedians=True)
    violin_settings(sh1, 'blue')
    plt.plot([0, max(poss)+sfac], [0, 0], color='black', linestyle='dashed')
    good_lim = 0.5/vr
    plt.plot([0, max(poss)+sfac], [2*good_lim]*2, color='black', linestyle='dashed')
    plt.plot([0, max(poss)+sfac], [good_lim]*2, color='black')
    plt.grid()
    plt.xticks(poss, grid_ratio)
    plt.title(s_name + ' haus vr {:d}'.format(vr))
    plt.xlabel('Circumradius / Cell Length')
    plt.ylabel('Hausdorff Distance / Cell Length')
    plt.xlim(0, max(poss)+sfac)
    if vr == 1:
        plt.ylim(-.5, 1.5)
    else:
        plt.ylim(-0.5, 0.5)
        plt.yticks(np.round(np.arange(-0.5, 0.6, 0.1), 1))

bn_colors = ['blue', 'green', 'purple', 'orange', 'red', 'grey', 'black', 'brown', 'magenta', 'cyan']
mean_fig, mean_ax = plt.subplots()
stdev_fig, stdev_ax = plt.subplots()
for i in range(len(old_samples)):
    osamp = old_samples[i]
    nsamp = new_samples[i]
    xs = np.linspace(0, 1, len(osamp), endpoint=False)
    vr = str(voxel_ratio[i])
    mean_ax.scatter(xs, [samp.mean for samp in osamp], label=vr + ' VR', color=bn_colors[i])
    mean_ax.scatter(xs, [samp.mean for samp in nsamp], marker='x', color=bn_colors[i])
    stdev_ax.scatter(xs, [samp.stdev for samp in osamp], label=vr + ' VR', color=bn_colors[i])
    stdev_ax.scatter(xs, [samp.stdev for samp in nsamp], marker='x', color=bn_colors[i])

mean_ax.grid()
mean_ax.set_title('mean')
mean_ax.set_xticks(xs, grid_ratio)
mean_ax.set_xlabel('Circumradius / Cell Length')
mean_ax.legend()
stdev_ax.grid()
stdev_ax.set_title('stdev')
stdev_ax.set_xticks(xs, grid_ratio)
stdev_ax.set_xlabel('Circumradius / Cell Length')
stdev_ax.legend()


# %%
